The GitHub repository HootMaster1/rose-classifier-system contains a labelled image folder "dataset" with 3 categories: mawar kuning, mawar merah, mawar putih. Examples follow, each with its label.

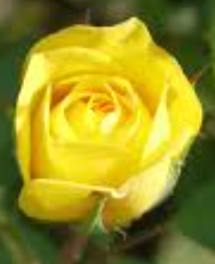
Label: mawar kuning

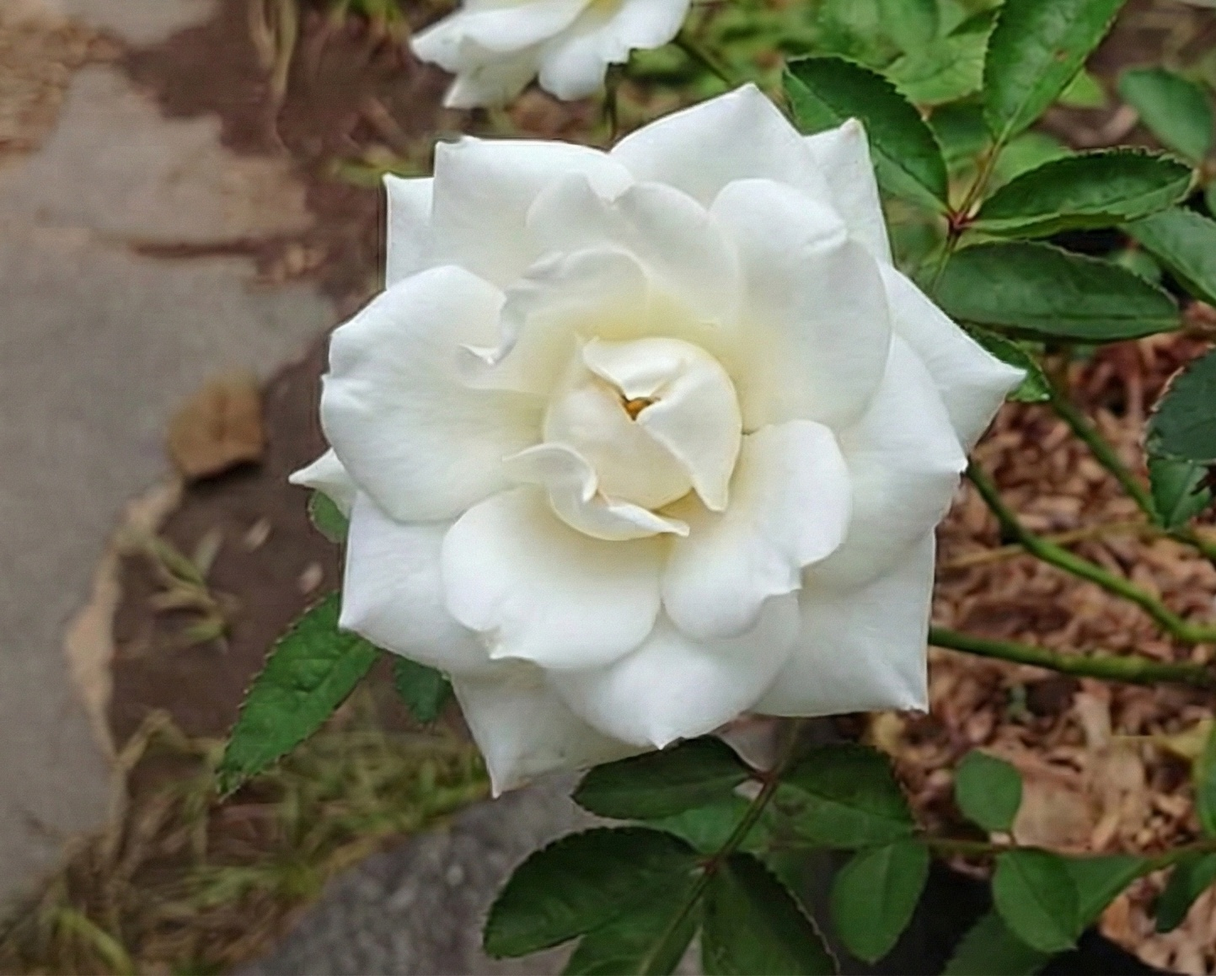
Label: mawar putih

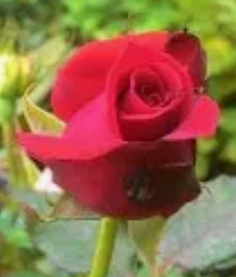
Label: mawar merah

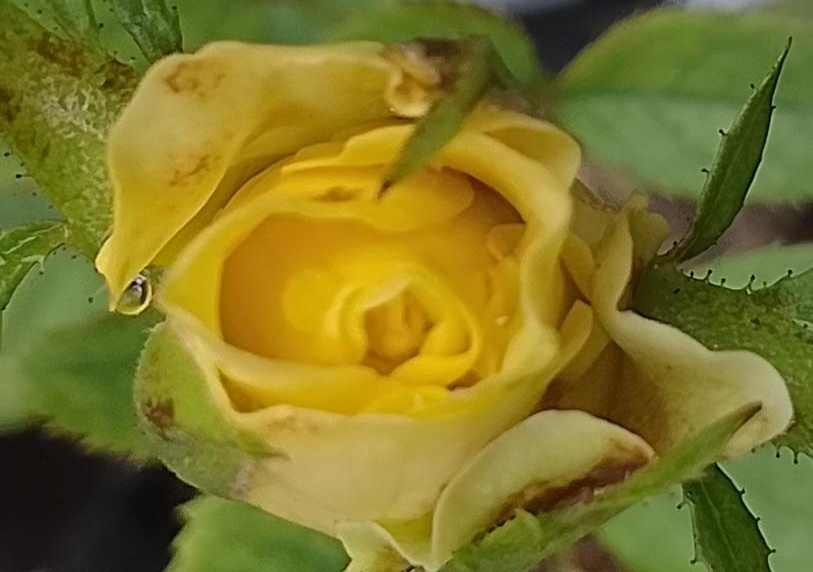
Label: mawar kuning

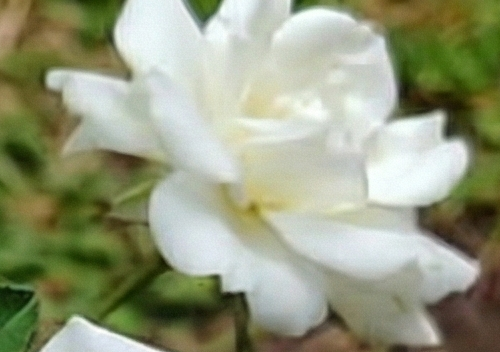
Label: mawar putih

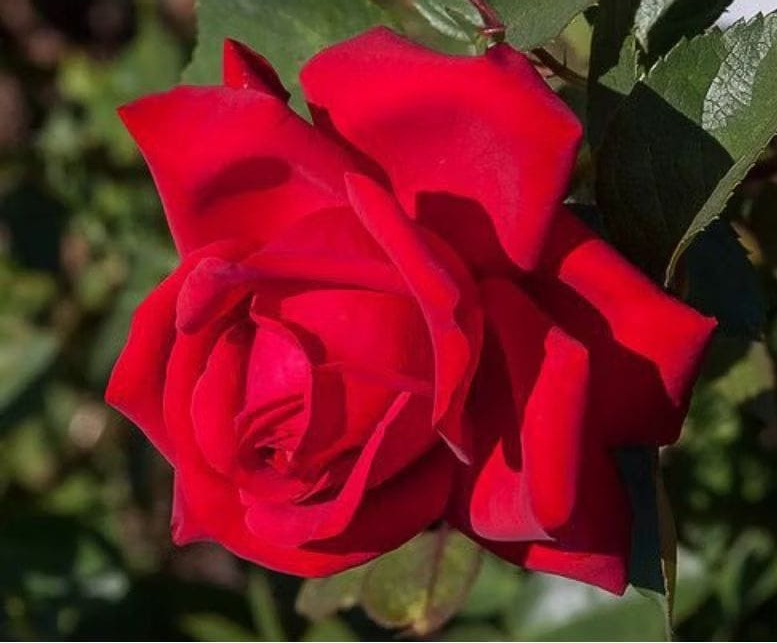
Label: mawar merah
